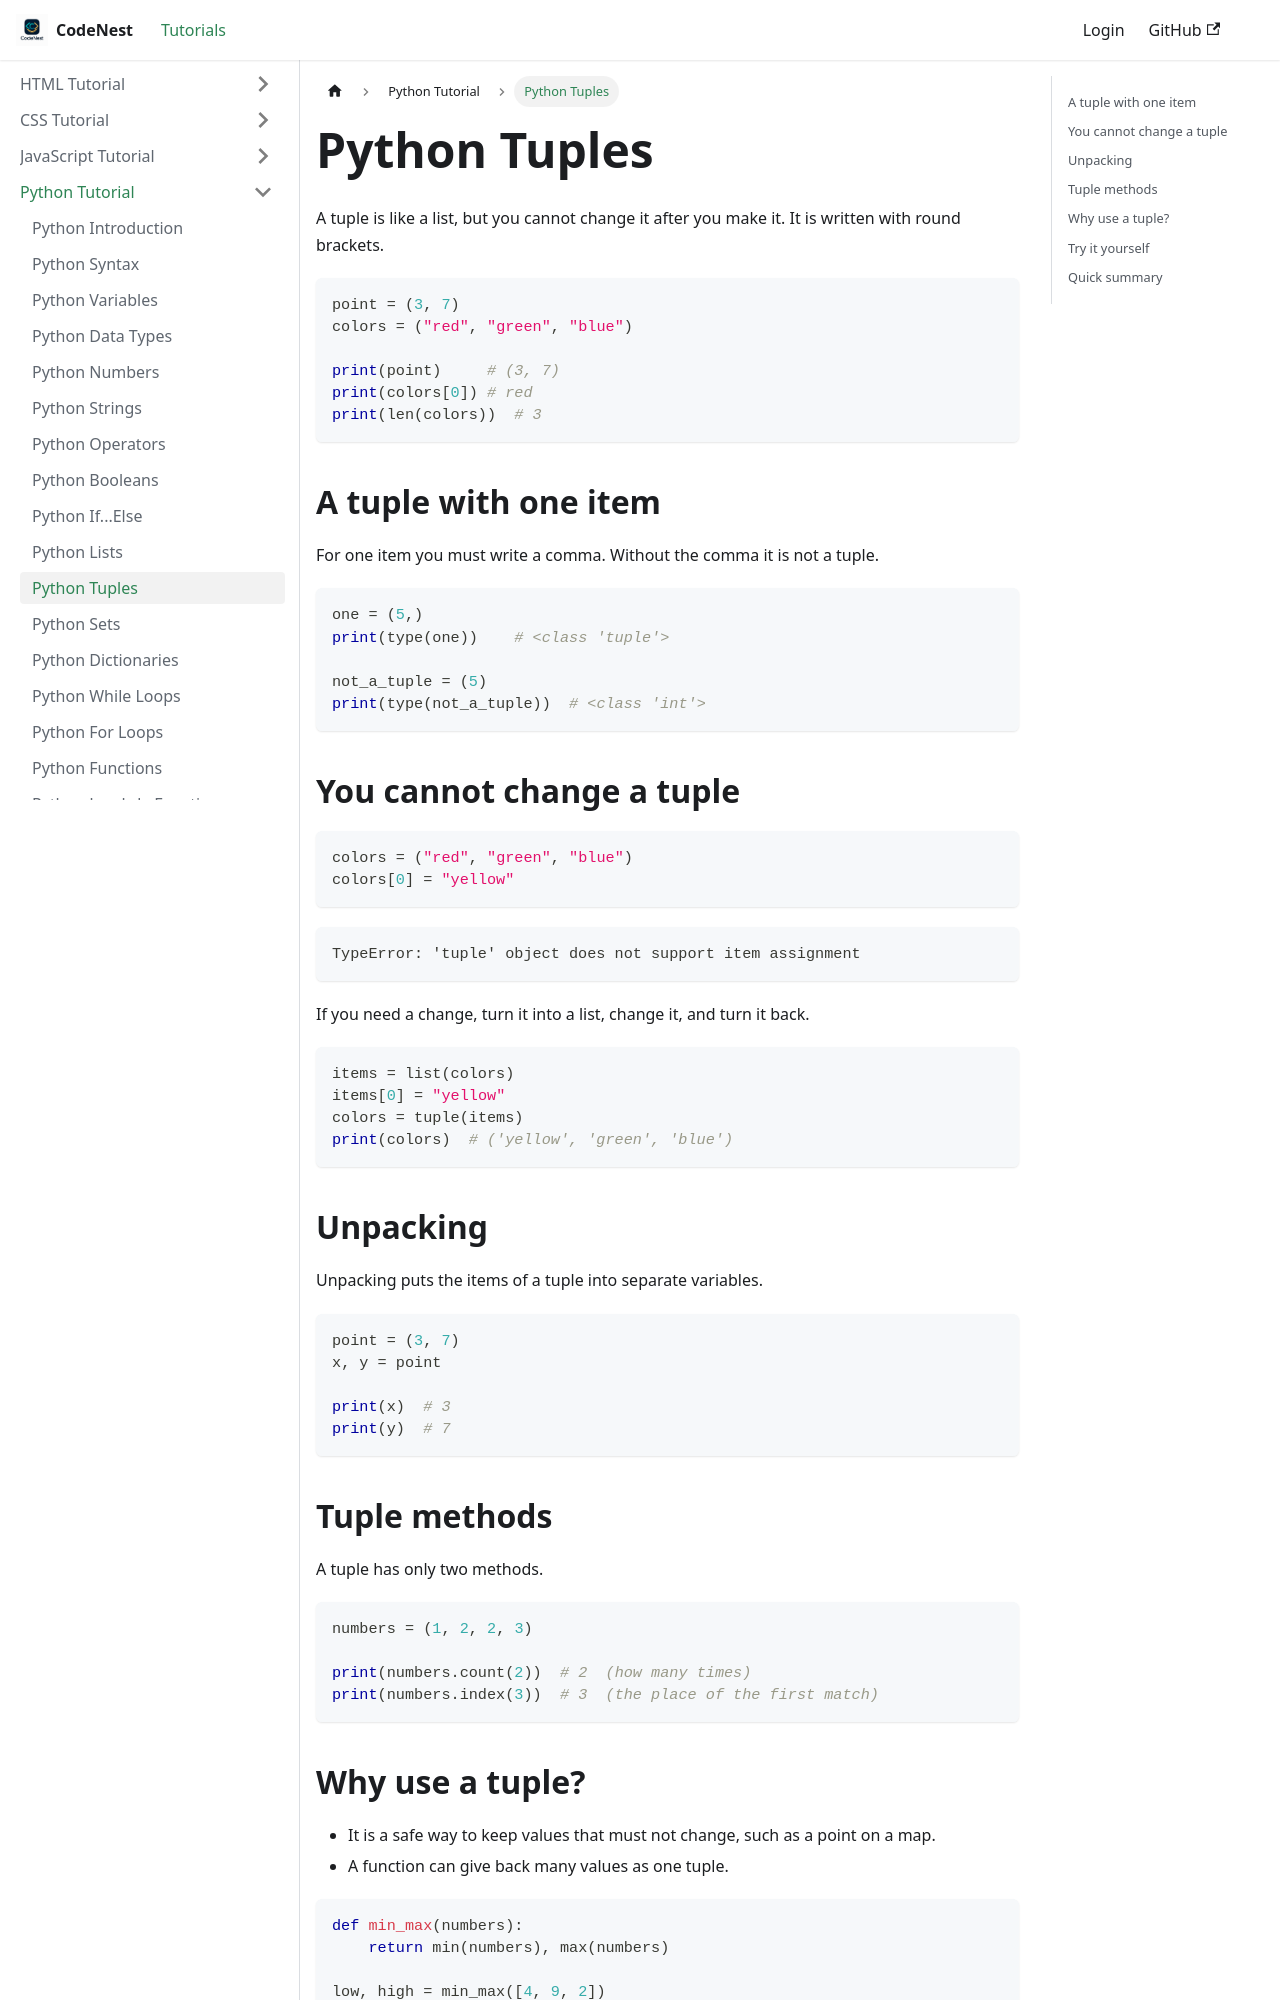

repository: adnankhan112/codenest · page: docs/python/python-tuples.html · generator: docusaurus

---
title: "Python Tuples"
sidebar_position: -20
---

# Python Tuples

A tuple is like a list, but you cannot change it after you make it. It is written with round brackets.

```python
point = (3, 7)
colors = ("red", "green", "blue")

print(point)     # (3, 7)
print(colors[0]) # red
print(len(colors))  # 3
```

## A tuple with one item

For one item you must write a comma. Without the comma it is not a tuple.

```python
one = (5,)
print(type(one))    # <class 'tuple'>

not_a_tuple = (5)
print(type(not_a_tuple))  # <class 'int'>
```

## You cannot change a tuple

```python
colors = ("red", "green", "blue")
colors[0] = "yellow"
```

```text
TypeError: 'tuple' object does not support item assignment
```

If you need a change, turn it into a list, change it, and turn it back.

```python
items = list(colors)
items[0] = "yellow"
colors = tuple(items)
print(colors)  # ('yellow', 'green', 'blue')
```

## Unpacking

Unpacking puts the items of a tuple into separate variables.

```python
point = (3, 7)
x, y = point

print(x)  # 3
print(y)  # 7
```

## Tuple methods

A tuple has only two methods.

```python
numbers = (1, 2, 2, 3)

print(numbers.count(2))  # 2  (how many times)
print(numbers.index(3))  # 3  (the place of the first match)
```
